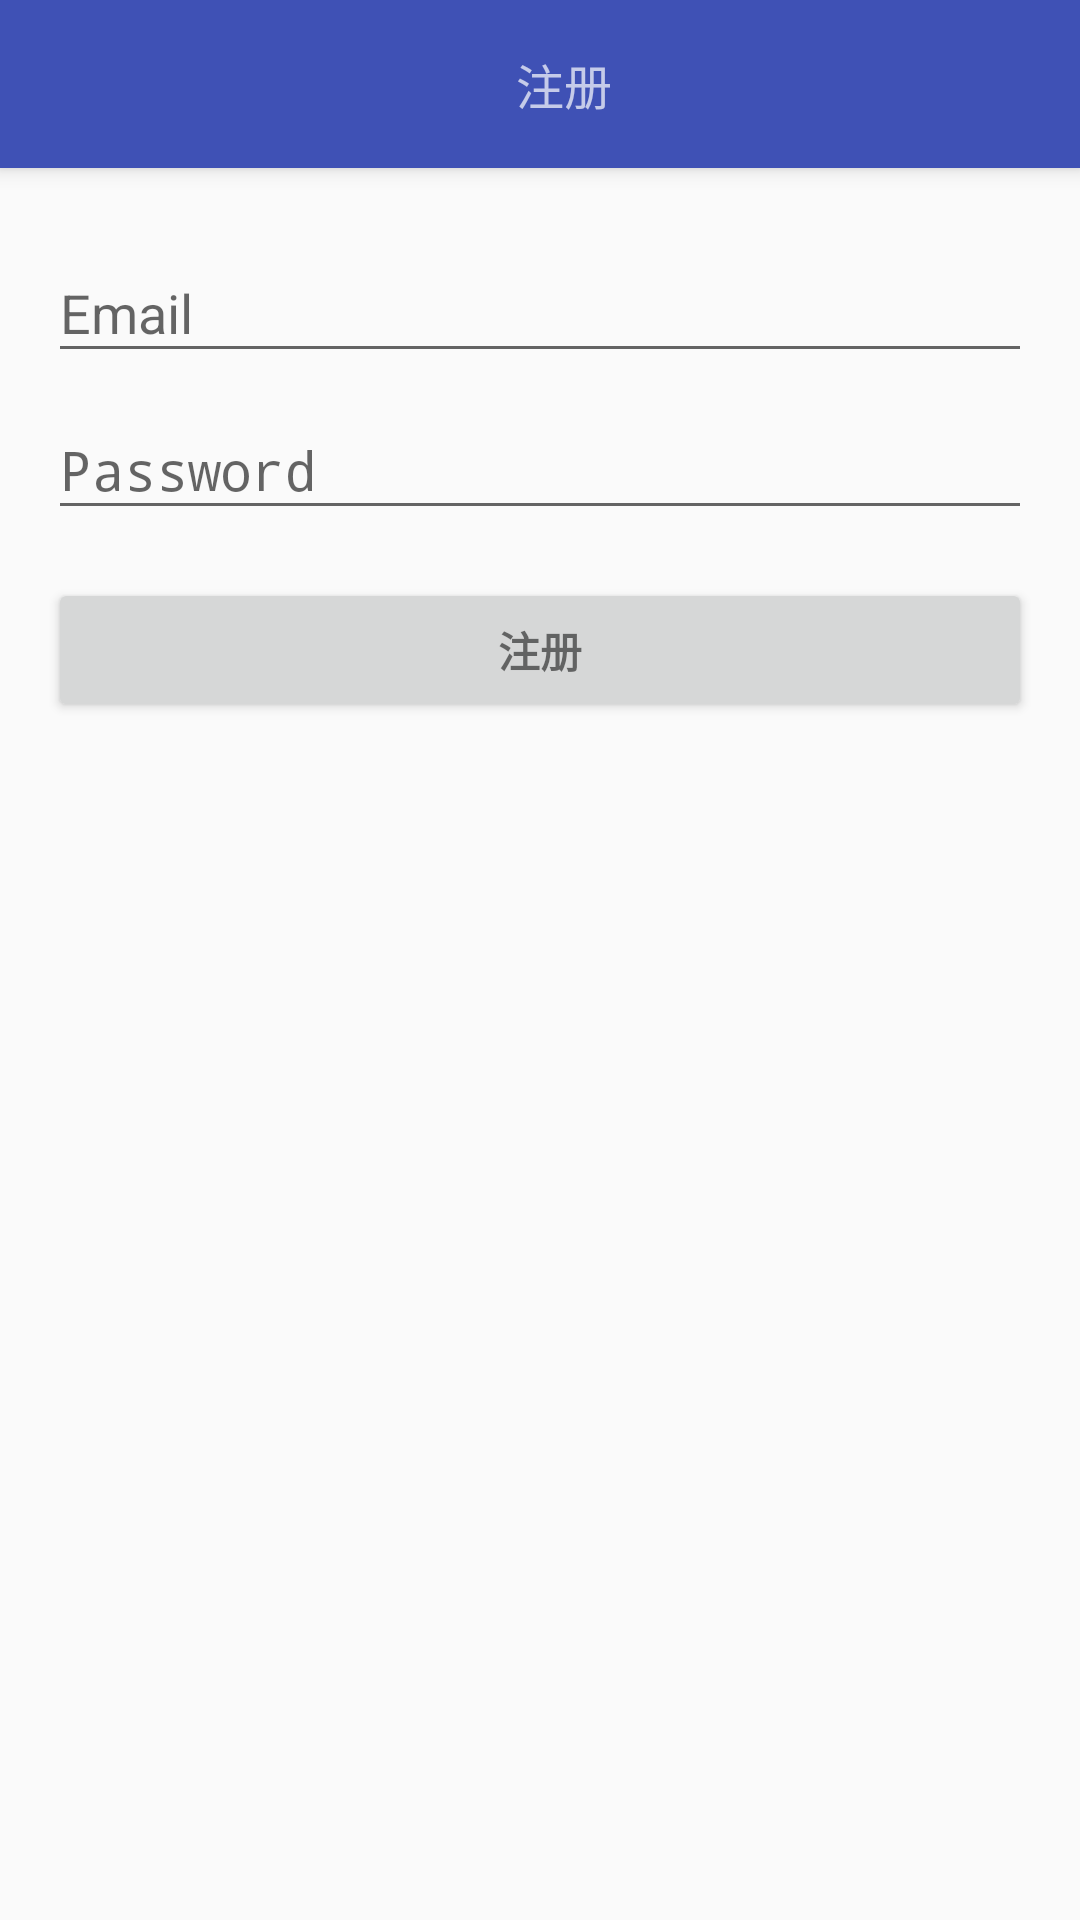

Write the Android layout XML for this screen, with the resource values it uses.
<!-- AndroidManifest.xml: activity theme AppTheme.NoActionBar -->
<!-- res/layout/activity_sign.xml -->
<?xml version="1.0" encoding="utf-8"?>
<android.support.design.widget.CoordinatorLayout
    xmlns:android="http://schemas.android.com/apk/res/android"
    xmlns:app="http://schemas.android.com/apk/res-auto"
    xmlns:tools="http://schemas.android.com/tools" android:layout_width="match_parent"
    android:layout_height="match_parent" android:fitsSystemWindows="true"
    tools:context="com.lgq.fruitgrower.view.act.SignActivity">

    <android.support.design.widget.AppBarLayout android:layout_height="wrap_content"
        android:layout_width="match_parent" android:theme="@style/AppTheme.AppBarOverlay">

        <android.support.v7.widget.Toolbar android:id="@+id/toolbar"
            android:layout_width="match_parent" android:layout_height="?attr/actionBarSize"
            android:background="?attr/colorPrimary" app:popupTheme="@style/AppTheme.PopupOverlay" >
            <LinearLayout
                android:gravity="center_horizontal"
                android:layout_width="match_parent"
                android:layout_height="wrap_content">
                <TextView
                    android:textSize="@dimen/txtsize_subhead"
                    android:layout_width="wrap_content"
                    android:layout_height="wrap_content"
                    android:text="注册"/>
            </LinearLayout>



            </android.support.v7.widget.Toolbar>


    </android.support.design.widget.AppBarLayout>

    <include layout="@layout/content_sign" />



</android.support.design.widget.CoordinatorLayout>
<!-- res/layout/content_sign.xml (included above) -->
<?xml version="1.0" encoding="utf-8"?>
<RelativeLayout xmlns:android="http://schemas.android.com/apk/res/android"
    xmlns:tools="http://schemas.android.com/tools"
    xmlns:app="http://schemas.android.com/apk/res-auto" android:layout_width="match_parent"
    android:layout_height="match_parent" android:paddingLeft="@dimen/activity_horizontal_margin"
    android:paddingRight="@dimen/activity_horizontal_margin"
    android:paddingTop="@dimen/activity_vertical_margin"
    android:paddingBottom="@dimen/activity_vertical_margin"
    app:layout_behavior="@string/appbar_scrolling_view_behavior"
    tools:showIn="@layout/activity_sign" tools:context="com.lgq.fruitgrower.view.act.SignActivity">

    <LinearLayout
        android:id="@+id/email_login_form"
        android:layout_width="match_parent"
        android:layout_height="wrap_content"
        android:orientation="vertical">


        <android.support.design.widget.TextInputLayout
            android:layout_width="match_parent"
            android:layout_height="wrap_content">

            <AutoCompleteTextView
                android:id="@+id/email"
                android:layout_width="match_parent"
                android:layout_height="wrap_content"
                android:hint="@string/prompt_email"
                android:inputType="textEmailAddress"
                android:maxLines="1"
                android:singleLine="true" />

        </android.support.design.widget.TextInputLayout>

        <android.support.design.widget.TextInputLayout
            android:layout_width="match_parent"
            android:layout_height="wrap_content">

            <EditText
                android:id="@+id/password"
                android:layout_width="match_parent"
                android:layout_height="wrap_content"
                android:hint="Password"
                android:imeActionId="@+id/login"
                android:imeActionLabel="@string/action_sign_in_short"
                android:imeOptions="actionUnspecified"
                android:inputType="textPassword"
                android:maxLines="1"
                android:singleLine="true" />

        </android.support.design.widget.TextInputLayout>

        <Button
            android:id="@+id/btn_sign"
            style="?android:textAppearanceSmall"
            android:layout_width="match_parent"
            android:layout_height="wrap_content"
            android:layout_marginTop="16dp"
            android:text="注册"
            android:textStyle="bold" />

    </LinearLayout>

</RelativeLayout>
<!-- resources referenced by this layout -->
<resources>
  <dimen name="activity_horizontal_margin">16dp</dimen>
  <dimen name="activity_vertical_margin">16dp</dimen>
  <dimen name="txtsize_subhead">16sp</dimen>
  <string name="action_sign_in_short">Sign in</string>
  <string name="prompt_email">Email</string>
  <style name="AppTheme.AppBarOverlay" parent="ThemeOverlay.AppCompat.Dark.ActionBar" />
  <style name="AppTheme.PopupOverlay" parent="ThemeOverlay.AppCompat.Light" />
  <style name="AppTheme.NoActionBar">
          <item name="windowActionBar">false</item>
          <item name="windowNoTitle">true</item>
      </style>
</resources>
